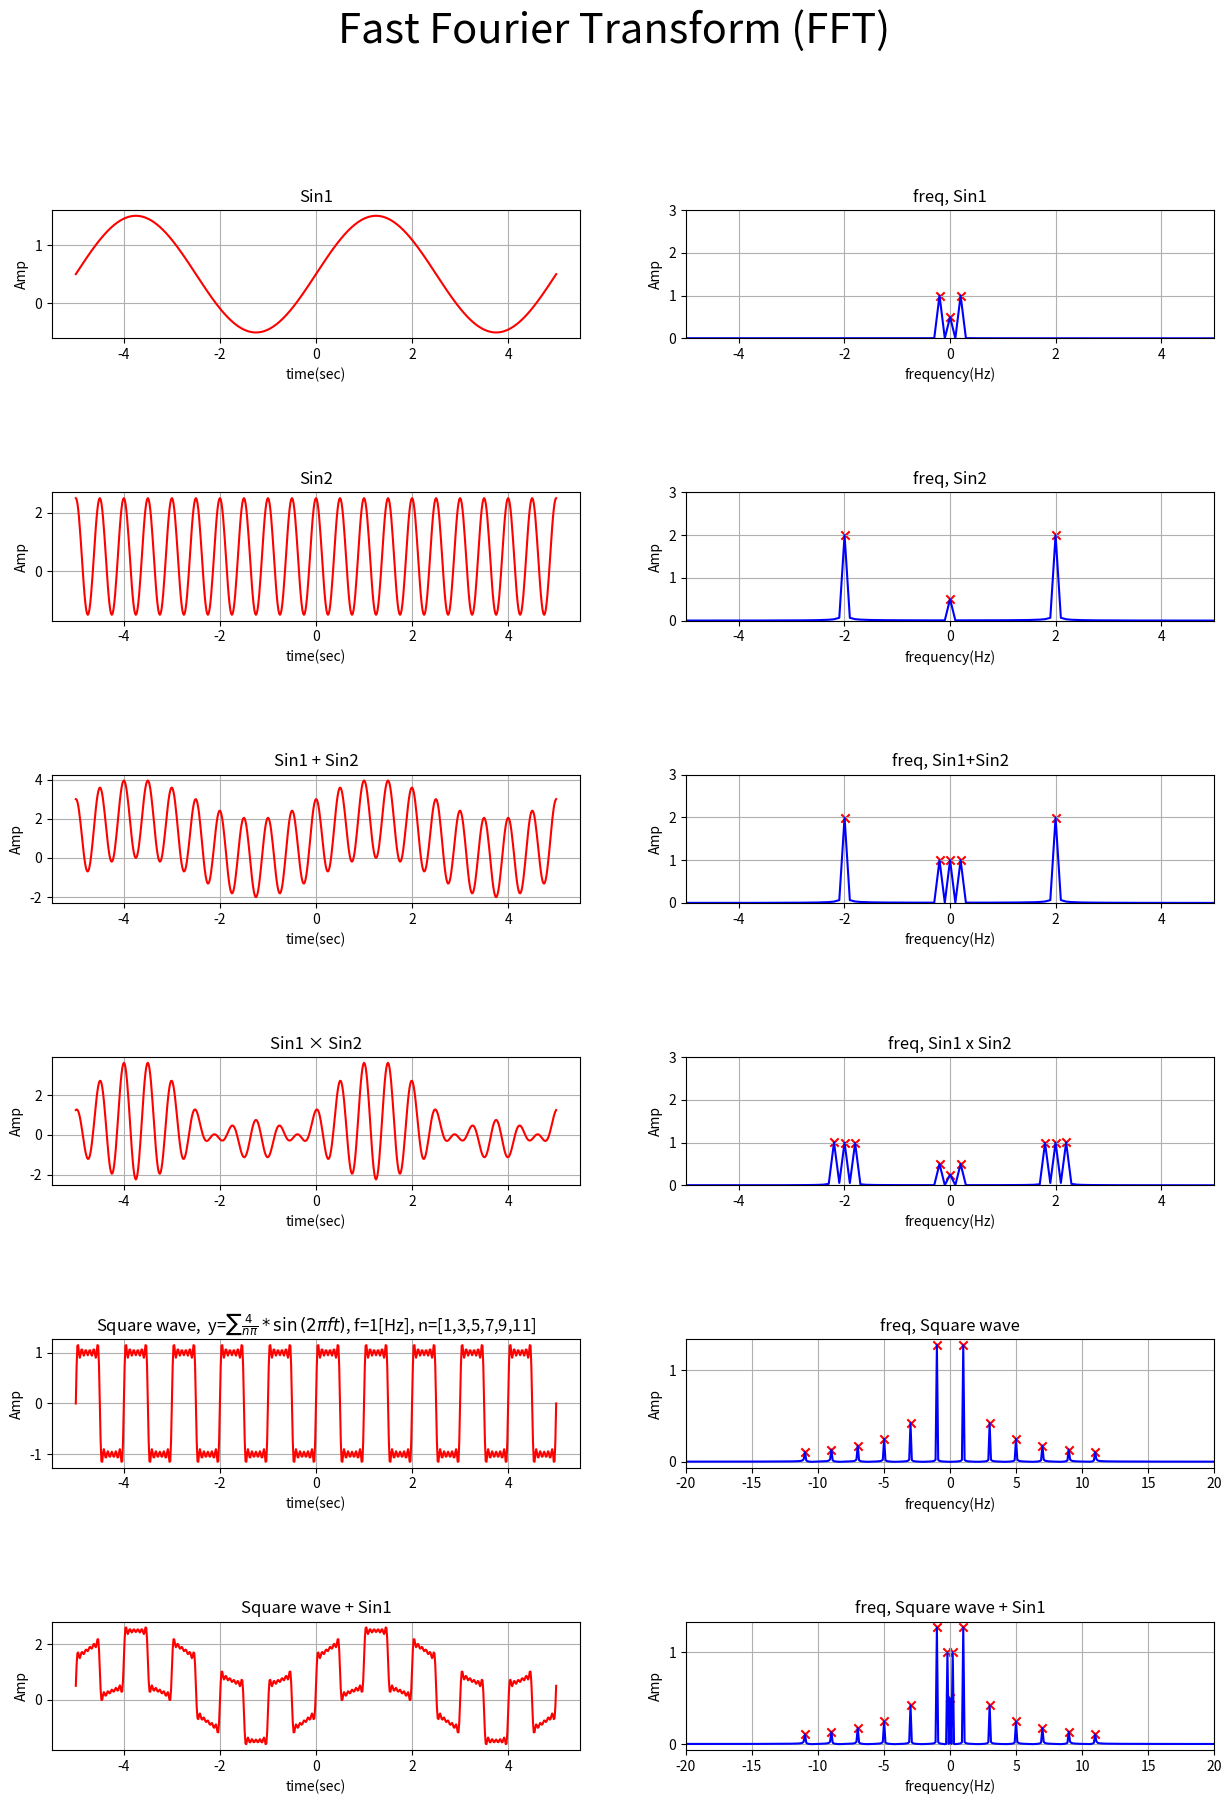

Reproduce this figure in Python.
# Instructions 
# x = -5:5, sampling frequency=60Hz (>> Nyquist frequency)
# ---------------------------------------
# 1) Plot following sine waves and square waves, then convert to Frequency domain by FFT
#    Sine wave, Parameters [Amplitude, Frequency, Phase, Baseline]
#    1: sine1 ( [1, 0.2, 0, 0.5] )
#    2: sine2 ( [2, 2, 270, 0]
#    3: sine1 + sine2
#    4: sine1*sine2
#    5: Square wave1 (freq = 1Hz, n=[ 1,  3,  5,  7,  9, 11])
#    6: Sine1*Square wave1

# 2) Detect peak frequency ( peak can be multiple peaks ) and mark in the Amplitude spectrum figure
#      NOTE: DO NOT use FOR loop to detect peak frequencies. 
# 3) Print detected peak frequencies in each figures
# Save figure as 'Task05-3_1DFFT_Yourname.pdf'
# Submit both your source code and figure pdf file


#%%
import numpy as np
import matplotlib.pyplot as plt
import math

# 指定されたサイズの配列を生成
def generate_n_array(size):
    arr = [2*i - 1 for i in range(1, size+1)]   # 要素の値は1以上の奇数
    return arr

# sin波
def sinewave(timedata, amp, freq, phase, baseline):
    phase_rad = phase*np.pi/180     # 位相
    omega = 2*np.pi*freq            # 角周波数
    y = amp * np.sin(omega * timedata - phase_rad) + baseline
    return y

# 矩形波
def squarewave(timedata, n_array, amp, freq, phase, baseline):
    y = 0
    for i in range(len(n_array)):
        y += 4/(n_array[i]*np.pi) * sinewave(timedata, amp, freq*n_array[i], phase, baseline)     # sin波の合算
    return y

# フーリエ変換
def sine_fft(y, n, dt):
    F_abs = np.abs(np.fft.fft(y))                       # フーリエ変換の絶対値
    F_abs_amp = (F_abs/n) * 2                           # 振幅を元の波形サイズに調整
    F_abs_amp[0] = F_abs_amp[0]/2                       # DC成分を２で割る
    shifted_F_abs_amp = np.fft.fftshift(F_abs_amp)

    freqs = np.fft.fftfreq(N, dt)                       # 時間軸を周波数に変換する
    shifted_freq = np.fft.fftshift(freqs)

    return shifted_freq, shifted_F_abs_amp


sampling_freq = 60                              # サンプリング周波数
x_time = np.arange(-5, 5.01, 1/sampling_freq)   # データポイント生成
N = np.size(x_time)                             # データ数
dt = 1/sampling_freq                            # サンプリング間隔

PARAMETER1 = [1, 0.2, 0, 0.5]                   # Amplitude, Frequency, Phase, Baseline
PARAMETER2 = [2, 2, 270, 0.5]                     # Amplitude, Frequency, Phase, Baseline

# ---------------------< sin波を生成、　フーリエ変換 >-----------------------
n_array = generate_n_array(6)                   # n = [1,3,5,7,9,11]
y0 = sinewave(x_time, *PARAMETER1)
y1 = sinewave(x_time, *PARAMETER2)
y2 = sinewave(x_time, *PARAMETER1) + sinewave(x_time, *PARAMETER2)
y3 = sinewave(x_time, *PARAMETER1) * sinewave(x_time, *PARAMETER2)
y4 = squarewave(x_time, n_array, 1, 1, 0, 0)
y5 = squarewave(x_time, n_array, 1, 1, 0, 0) + sinewave(x_time, *PARAMETER1)

# フーリエ変換
shifted_freq0, shifted_F_abs_amp0 = sine_fft(y0, N, dt)
shifted_freq1, shifted_F_abs_amp1 = sine_fft(y1, N, dt)
shifted_freq2, shifted_F_abs_amp2 = sine_fft(y2, N, dt)
shifted_freq3, shifted_F_abs_amp3 = sine_fft(y3, N, dt)
shifted_freq4, shifted_F_abs_amp4 = sine_fft(y4, N, dt)
shifted_freq5, shifted_F_abs_amp5 = sine_fft(y5, N, dt)

# フーリエ変換された結果（amp）を小数点第2位以下で切り捨てる
amp_round0 = np.array([math.floor(i * 10 ** 1) / (10 ** 1) for i in shifted_F_abs_amp0])
amp_round1 = np.array([math.floor(i * 10 ** 1) / (10 ** 1) for i in shifted_F_abs_amp1])
amp_round2 = np.array([math.floor(i * 10 ** 1) / (10 ** 1) for i in shifted_F_abs_amp2])
amp_round3 = np.array([math.floor(i * 10 ** 1) / (10 ** 1) for i in shifted_F_abs_amp3])
amp_round4 = np.array([math.floor(i * 10 ** 1) / (10 ** 1) for i in shifted_F_abs_amp4])
amp_round5 = np.array([math.floor(i * 10 ** 1) / (10 ** 1) for i in shifted_F_abs_amp5])

# 0より大きいものを抽出
peak_amp0 = shifted_F_abs_amp0[np.where(amp_round0 > 0)]
peak_amp1 = shifted_F_abs_amp1[np.where(amp_round1 > 0)]
peak_amp2 = shifted_F_abs_amp2[np.where(amp_round2 > 0)]
peak_amp3 = shifted_F_abs_amp3[np.where(amp_round3 > 0)]
peak_amp4 = shifted_F_abs_amp4[np.where(amp_round4 > 0)]
peak_amp5 = shifted_F_abs_amp5[np.where(amp_round5 > 0)]

peak_freq0 = shifted_freq0[np.where(amp_round0 > 0)]
peak_freq1 = shifted_freq1[np.where(amp_round1 > 0)]
peak_freq2 = shifted_freq2[np.where(amp_round2 > 0)]
peak_freq3 = shifted_freq3[np.where(amp_round3 > 0)]
peak_freq4 = shifted_freq4[np.where(amp_round4 > 0)]
peak_freq5 = shifted_freq5[np.where(amp_round5 > 0)]

# -----------------<データプロット(time data) >------------------
fig, ax = plt.subplots(6,2,figsize=(15,20))
fig.subplots_adjust(hspace=1.2)
fig.suptitle('Fast Fourier Transform (FFT)', fontsize=30)

ax[0][0].set_title('Sin1')
ax[0][0].set_xlabel('time(sec)')
ax[0][0].set_ylabel('Amp')
ax[0][0].set_xlim(-5.5, 5.5)
ax[0][0].grid()
ax[0][0].plot(x_time, y0, color = 'r')

ax[1][0].set_title('Sin2')
ax[1][0].set_xlabel('time(sec)')
ax[1][0].set_ylabel('Amp')
ax[1][0].set_xlim(-5.5, 5.5)
ax[1][0].grid()
ax[1][0].plot(x_time, y1, color = 'r')

ax[2][0].set_title('Sin1 + Sin2')
ax[2][0].set_xlabel('time(sec)')
ax[2][0].set_ylabel('Amp')
ax[2][0].set_xlim(-5.5, 5.5)
ax[2][0].grid()
ax[2][0].plot(x_time, y2, color = 'r')

ax[3][0].set_title('Sin1 × Sin2')
ax[3][0].set_xlabel('time(sec)')
ax[3][0].set_ylabel('Amp')
ax[3][0].set_xlim(-5.5, 5.5)
ax[3][0].grid()
ax[3][0].plot(x_time, y3, color = 'r')

ax[4][0].set_title('Square wave,  y=$\sum{\\frac{4}{n\pi} * \sin{(2\pi ft)}}$, f=1[Hz], n=[1,3,5,7,9,11]')
ax[4][0].set_xlabel('time(sec)')
ax[4][0].set_ylabel('Amp')
ax[4][0].set_xlim(-5.5, 5.5)
ax[4][0].grid()
ax[4][0].plot(x_time, y4, color = 'r')

ax[5][0].set_title('Square wave + Sin1')
ax[5][0].set_xlabel('time(sec)')
ax[5][0].set_ylabel('Amp')
ax[5][0].set_xlim(-5.5, 5.5)
ax[5][0].grid()
ax[5][0].plot(x_time, y5, color = 'r')

#------------------------------------------------------------
# ---------------< データプロット(frequency data) >---------------
ax[0][1].set_title('freq, Sin1')
ax[0][1].set_xlabel('frequency(Hz)')
ax[0][1].set_ylabel('Amp')
ax[0][1].set_yticks(np.arange(0, 3.1, 1))
ax[0][1].set_xlim(-5.0, 5.0)
ax[0][1].set_ylim(0, 3)
ax[0][1].grid()
ax[0][1].plot(shifted_freq0, shifted_F_abs_amp0, color = 'b')
ax[0][1].scatter(peak_freq0, peak_amp0, color = 'r', marker = 'x')
ax[1][1].scatter(peak_freq1, peak_amp1, color = 'r', marker = 'x')
ax[2][1].scatter(peak_freq2, peak_amp2, color = 'r', marker = 'x')
ax[3][1].scatter(peak_freq3, peak_amp3, color = 'r', marker = 'x')
ax[4][1].scatter(peak_freq4, peak_amp4, color = 'r', marker = 'x')
ax[5][1].scatter(peak_freq5, peak_amp5, color = 'r', marker = 'x')

ax[1][1].set_title('freq, Sin2')
ax[1][1].set_xlabel('frequency(Hz)')
ax[1][1].set_ylabel('Amp')
ax[1][1].set_yticks(np.arange(0, 3.1, 1))
ax[1][1].set_xlim(-5.0, 5.0)
ax[1][1].set_ylim(0, 3)
ax[1][1].grid()
ax[1][1].plot(shifted_freq1, shifted_F_abs_amp1, color = 'b')

ax[2][1].set_title('freq, Sin1+Sin2')
ax[2][1].set_xlabel('frequency(Hz)')
ax[2][1].set_ylabel('Amp')
ax[2][1].set_yticks(np.arange(0, 3.1, 1))
ax[2][1].set_xlim(-5.0, 5.0)
ax[2][1].set_ylim(0, 3)
ax[2][1].grid()
ax[2][1].plot(shifted_freq2, shifted_F_abs_amp2, color = 'b')

ax[3][1].set_title('freq, Sin1 x Sin2')
ax[3][1].set_xlabel('frequency(Hz)')
ax[3][1].set_ylabel('Amp')
ax[3][1].set_yticks(np.arange(0, 3.1, 1))
ax[3][1].set_xlim(-5.0, 5.0)
ax[3][1].set_ylim(0, 3)
ax[3][1].grid()
ax[3][1].plot(shifted_freq3, shifted_F_abs_amp3, color = 'b')

ax[4][1].set_title('freq, Square wave')
ax[4][1].set_xlabel('frequency(Hz)')
ax[4][1].set_ylabel('Amp')
ax[4][1].set_yticks(np.arange(0, 1.1, 1))
ax[4][1].set_xlim(-20, 20)
ax[4][1].grid()
ax[4][1].plot(shifted_freq4, shifted_F_abs_amp4, color = 'b')

ax[5][1].set_title('freq, Square wave + Sin1')
ax[5][1].set_xlabel('frequency(Hz)')
ax[5][1].set_ylabel('Amp')
ax[5][1].set_yticks(np.arange(0, 1.1, 1))
ax[5][1].set_xlim(-20, 20)
ax[5][1].grid()
ax[5][1].plot(shifted_freq5, shifted_F_abs_amp5, color = 'b')
#------------------------------------------------------------

# %%
